Run: headless pygame with SDL's dummy video driver; simulated clock (each Clock.tick advances the game by its frame time, no real sleeping); random seed 0; keys injected as events and as key.get_pressed() state; mouse plan: one left click at the window centre at the start of phase 2, then a move to the lower-right quarter at the start of phase 3.
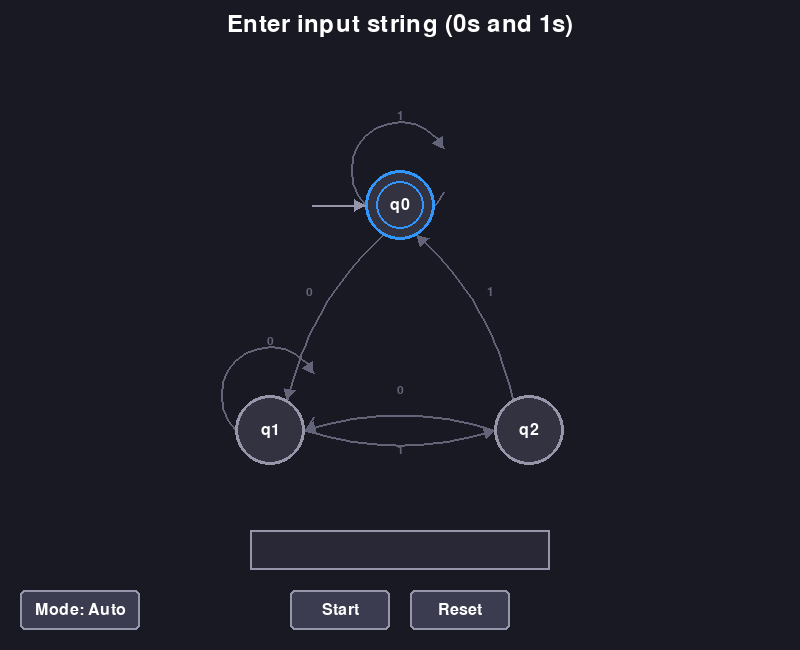
Frame 1 of 4 · flips 1–60 · no input
Frame 2 of 4 · flips 61–180 · clicked the window centre · tapped SPACE, RETURN · held RIGHT (→), D · screen unchanged from frame 1, image omitted
Frame 3 of 4 · flips 181–300 · moved the mouse to the lower-right quarter · held DOWN (↓), S · screen unchanged from frame 2, image omitted
Frame 4 of 4 · flips 301–420 · held LEFT (←), A, UP (↑), W · screen unchanged from frame 3, image omitted

The pygame program that drew these frames:

"""DFA Visual Simulator - Animated execution of Deterministic Finite Automata."""

import pygame
import math
from enum import Enum, auto
from typing import Optional, Tuple, Dict, List, Set

# Configuration
SCREEN_WIDTH, SCREEN_HEIGHT, FPS = 800, 650, 60
STATE_RADIUS = 35

# Colors
COLORS = {
    'bg': (25, 25, 35), 'state': (50, 50, 65), 'border': (150, 150, 170),
    'text': (255, 255, 255), 'transition': (100, 100, 120), 'highlight': (255, 220, 50),
    'token': (100, 180, 255), 'active': (50, 150, 255), 'accepted': (50, 220, 100),
    'rejected': (255, 80, 80), 'input_bg': (40, 40, 55), 'button': (60, 60, 80),
    'button_hover': (80, 80, 100), 'disabled': (40, 40, 50),
}


class Mode(Enum):
    AUTO = auto()
    STEP = auto()


class AnimState(Enum):
    IDLE = auto()
    MOVING = auto()
    PAUSE = auto()
    FINISHED = auto()


class DFA:
    def __init__(self):
        self.states: Set[str] = set()
        self.alphabet: Set[str] = set()
        self.transitions: Dict[Tuple[str, str], str] = {}
        self.start_state: str = ""
        self.final_states: Set[str] = set()

    def add(self, frm: str, sym: str, to: str) -> None:
        self.states.update([frm, to])
        self.alphabet.add(sym)
        self.transitions[(frm, sym)] = to

    def get(self, state: str, sym: str) -> Optional[str]:
        return self.transitions.get((state, sym))


class SimState:
    def __init__(self, dfa: DFA):
        self.dfa = dfa
        self.reset()

    def reset(self) -> None:
        self.current_state = self.dfa.start_state
        self.input_string = ""
        self.current_index = 0
        self.is_running = False
        self.is_finished = False
        self.accepted = False

    def start(self, input_string: str) -> bool:
        if not all(c in self.dfa.alphabet for c in input_string):
            return False
        self.input_string = input_string
        self.current_state = self.dfa.start_state
        self.current_index = 0
        self.is_running = True
        self.is_finished = False
        return True

    def step(self) -> Optional[Tuple[str, str, str]]:
        if not self.is_running or self.current_index >= len(self.input_string):
            self.is_running = False
            self.is_finished = True
            self.accepted = self.current_state in self.dfa.final_states
            return None
        sym = self.input_string[self.current_index]
        prev = self.current_state
        nxt = self.dfa.get(self.current_state, sym)
        if nxt is None:
            self.is_running = False
            self.is_finished = True
            self.accepted = False
            return None
        self.current_state = nxt
        self.current_index += 1
        return (prev, sym, self.current_state)


class Button:
    def __init__(self, x: int, y: int, w: int, h: int, label: str):
        self.rect = pygame.Rect(x, y, w, h)
        self.label = label
        self.disabled = False

    def contains(self, pos: Tuple[int, int]) -> bool:
        return not self.disabled and self.rect.collidepoint(pos)

    def hovered(self, pos: Tuple[int, int]) -> bool:
        return self.contains(pos)


class InputBox:
    def __init__(self, x: int, y: int, w: int, h: int, alphabet: Set[str] = None):
        self.rect = pygame.Rect(x, y, w, h)
        self.text = ""
        self.active = False
        self.alphabet = alphabet or set()

    def handle_click(self, pos: Tuple[int, int]) -> bool:
        self.active = self.rect.collidepoint(pos)
        return self.active

    def handle_text(self, char: str) -> bool:
        if self.active and char.lower() in self.alphabet:
            self.text += char
            return True
        return False

    def handle_backspace(self) -> bool:
        if self.active and self.text:
            self.text = self.text[:-1]
            return True
        return False

    def clear(self) -> None:
        self.text = ""
        self.active = False


class Animator:
    def __init__(self):
        self.state = AnimState.IDLE
        self.token_pos = (0.0, 0.0)
        self.token_start = (0.0, 0.0)
        self.token_end = (0.0, 0.0)
        self.token_progress = 0.0
        self.token_elapsed = 0
        self.token_duration = 600
        self.pulse_amount = 0.0
        self.pulse_dir = 1
        self.result_alpha = 0
        self.active_edge: Optional[Tuple[str, str, str]] = None
        self.pause_elapsed = 0

    def reset(self) -> None:
        self.state = AnimState.IDLE
        self.token_progress = 0.0
        self.token_elapsed = 0
        self.active_edge = None
        self.result_alpha = 0

    def start_transition(self, start: Tuple[float, float], end: Tuple[float, float], duration: int = 600) -> None:
        self.token_start = start
        self.token_end = end
        self.token_pos = start
        self.token_progress = 0.0
        self.token_elapsed = 0
        self.token_duration = duration
        self.state = AnimState.MOVING

    def start_pause(self, duration: int = 200) -> None:
        self.pause_elapsed = 0
        self.state = AnimState.PAUSE

    def finish(self) -> None:
        self.state = AnimState.FINISHED
        self.result_alpha = 0

    def update(self, dt: float) -> None:
        if self.state == AnimState.MOVING:
            self.token_elapsed += dt
            self.token_progress = min(1.0, self.token_elapsed / self.token_duration)
            t = 4 * self.token_progress ** 3 if self.token_progress < 0.5 else 1 - ((-2 * self.token_progress + 2) ** 3) / 2
            sx, sy = self.token_start
            ex, ey = self.token_end
            self.token_pos = (sx + (ex - sx) * t, sy + (ey - sy) * t)
            if self.token_progress >= 1.0:
                self.state = AnimState.IDLE
        elif self.state == AnimState.PAUSE:
            self.pause_elapsed += dt
            if self.pause_elapsed >= 200:
                self.state = AnimState.IDLE
        elif self.state == AnimState.FINISHED and self.result_alpha < 255:
            self.result_alpha = min(255, self.result_alpha + int(0.005 * dt))

        # Pulse animation
        self.pulse_amount += 0.003 * dt * self.pulse_dir
        if self.pulse_amount > 0.2:
            self.pulse_dir = -1
        elif self.pulse_amount < 0.0:
            self.pulse_dir = 1


class Renderer:
    def __init__(self, screen: pygame.Surface):
        self.screen = screen
        self.fonts = (pygame.font.Font(None, 36), pygame.font.Font(None, 24), pygame.font.Font(None, 18))
        self.state_positions: Dict[str, Tuple[float, float]] = {}

    def set_positions(self, positions: Dict[str, Tuple[float, float]]) -> None:
        self.state_positions = positions

    def get_pos(self, state: str) -> Tuple[float, float]:
        return self.state_positions.get(state, (0, 0))

    def clear(self) -> None:
        self.screen.fill(COLORS['bg'])

    def draw_state(self, state: str, is_final: bool, is_current: bool, is_start: bool,
                   pulse_radius: Optional[float], status_color: Optional[Tuple[int, int, int]]) -> None:
        pos = self.state_positions.get(state)
        if not pos:
            return
        x, y = pos
        r = pulse_radius if pulse_radius else STATE_RADIUS
        border = status_color if is_current and status_color else (COLORS['active'] if is_current else COLORS['border'])
        pygame.draw.circle(self.screen, COLORS['state'], (int(x), int(y)), int(r))
        pygame.draw.circle(self.screen, border, (int(x), int(y)), int(r), 3)
        if is_final:
            pygame.draw.circle(self.screen, border, (int(x), int(y)), int(r * 0.7), 2)
        txt = self.fonts[1].render(state, True, COLORS['text'])
        self.screen.blit(txt, txt.get_rect(center=(int(x), int(y))))
        if is_start:
            self._draw_arrow((x - STATE_RADIUS * 2.5, y), (x - STATE_RADIUS, y), COLORS['border'])

    def draw_transitions(self, dfa: DFA, highlighted: Optional[Tuple[str, str, str]]) -> None:
        for (frm, sym), to in dfa.transitions.items():
            is_hl = highlighted and highlighted[0] == frm and highlighted[2] == to
            self._draw_transition(frm, to, sym, is_hl)

    def _draw_transition(self, frm: str, to: str, sym: str, highlighted: bool) -> None:
        fp, tp = self.get_pos(frm), self.get_pos(to)
        if not fp or not tp:
            return
        if frm == to:
            self._draw_self_loop(fp, sym, highlighted)
        else:
            self._draw_curved_arrow(fp, tp, sym, highlighted)

    def _draw_curved_arrow(self, start: Tuple[float, float], end: Tuple[float, float],
                           sym: str, highlighted: bool) -> None:
        color = COLORS['highlight'] if highlighted else COLORS['transition']
        width = 4 if highlighted else 2
        sx, sy = start
        ex, ey = end
        dx, dy = ex - sx, ey - sy
        dist = math.sqrt(dx * dx + dy * dy)
        if dist == 0:
            return
        off = STATE_RADIUS
        sp = (sx + dx / dist * off, sy + dy / dist * off)
        ep = (ex - dx / dist * off, ey - dy / dist * off)
        mx, my = (sp[0] + ep[0]) / 2, (sp[1] + ep[1]) / 2
        cx, cy = mx - (ey - sy) / dist * 30, my + (ex - sx) / dist * 30
        pts = self._bezier(sp, (cx, cy), ep, 20)
        if len(pts) > 1:
            pygame.draw.lines(self.screen, color, False, pts, width)
            self._draw_arrowhead(pts[-2], pts[-1], color)
        txt = self.fonts[2].render(sym, True, color)
        self.screen.blit(txt, txt.get_rect(center=(int(cx), int(cy - 10))))

    def _draw_self_loop(self, pos: Tuple[float, float], sym: str, highlighted: bool) -> None:
        color = COLORS['highlight'] if highlighted else COLORS['transition']
        width = 4 if highlighted else 2
        x, y = pos
        r = STATE_RADIUS * 1.4
        cx, cy = x, y - r * 0.7
        pts = []
        for i in range(21):
            t = math.pi * 0.15 + (math.pi * 1.7) * i / 20
            pts.append((cx + r * math.cos(t), cy + r * math.sin(t)))
        pygame.draw.lines(self.screen, color, False, pts, width)
        self._draw_arrowhead(pts[-2], pts[-1], color)
        txt = self.fonts[2].render(sym, True, color)
        self.screen.blit(txt, txt.get_rect(center=(int(x), int(y - r * 1.8))))

    def _bezier(self, p0, p1, p2, steps) -> List[Tuple[float, float]]:
        pts = []
        for i in range(steps + 1):
            t = i / steps
            x = (1 - t) ** 2 * p0[0] + 2 * (1 - t) * t * p1[0] + t ** 2 * p2[0]
            y = (1 - t) ** 2 * p0[1] + 2 * (1 - t) * t * p1[1] + t ** 2 * p2[1]
            pts.append((x, y))
        return pts

    def _draw_arrow(self, start: Tuple[float, float], end: Tuple[float, float], color: Tuple[int, int, int]) -> None:
        pygame.draw.line(self.screen, color, start, end, 2)
        self._draw_arrowhead(start, end, color)

    def _draw_arrowhead(self, start: Tuple[float, float], end: Tuple[float, float],
                        color: Tuple[int, int, int]) -> None:
        sx, sy = start
        ex, ey = end
        angle = math.atan2(ey - sy, ex - sx)
        al = 12
        aa = math.pi / 6
        p1 = (ex - al * math.cos(angle - aa), ey - al * math.sin(angle - aa))
        p2 = (ex - al * math.cos(angle + aa), ey - al * math.sin(angle + aa))
        pygame.draw.polygon(self.screen, color, [end, p1, p2])

    def draw_token(self, pos: Tuple[float, float]) -> None:
        x, y = pos
        pygame.draw.circle(self.screen, (80, 140, 200), (int(x), int(y)), 16)
        pygame.draw.circle(self.screen, COLORS['token'], (int(x), int(y)), 12)
        pygame.draw.circle(self.screen, (200, 230, 255), (int(x - 3.6), int(y - 3.6)), 4.8)

    def draw_input_box(self, rect: pygame.Rect, text: str, active: bool) -> None:
        pygame.draw.rect(self.screen, COLORS['input_bg'], rect)
        pygame.draw.rect(self.screen, COLORS['active'] if active else COLORS['border'], rect, 2)
        txt = self.fonts[1].render(text, True, COLORS['text'])
        self.screen.blit(txt, txt.get_rect(midleft=(rect.x + 10, rect.centery)))

    def draw_button(self, rect: pygame.Rect, label: str, hovered: bool, disabled: bool = False) -> None:
        if disabled:
            bg, tc = COLORS['disabled'], (100, 100, 100)
        elif hovered:
            bg, tc = COLORS['button_hover'], COLORS['text']
        else:
            bg, tc = COLORS['button'], COLORS['text']
        pygame.draw.rect(self.screen, bg, rect, border_radius=5)
        pygame.draw.rect(self.screen, COLORS['border'], rect, 2, border_radius=5)
        txt = self.fonts[1].render(label, True, tc)
        self.screen.blit(txt, txt.get_rect(center=rect.center))

    def draw_status(self, text: str) -> None:
        txt = self.fonts[0].render(text, True, COLORS['text'])
        self.screen.blit(txt, txt.get_rect(center=(SCREEN_WIDTH // 2, 25)))

    def draw_result(self, accepted: bool, alpha: int) -> None:
        text, color = ("ACCEPTED", COLORS['accepted']) if accepted else ("REJECTED", COLORS['rejected'])
        txt = self.fonts[0].render(text, True, color)
        if alpha < 255:
            txt.set_alpha(alpha)
        self.screen.blit(txt, txt.get_rect(center=(SCREEN_WIDTH // 2, 60)))

    def draw_symbol(self, sym: str, idx: int, total: int) -> None:
        txt = self.fonts[1].render(f"Symbol: '{sym}' ({idx + 1}/{total})", True, COLORS['text'])
        self.screen.blit(txt, txt.get_rect(right=SCREEN_WIDTH - 20, top=15))


def calc_positions(states: List[str], cx: float, cy: float, r: float = 150) -> Dict[str, Tuple[float, float]]:
    n = len(states)
    if n == 0:
        return {}
    if n == 1:
        return {states[0]: (cx, cy)}
    if n == 2:
        return {states[0]: (cx - 100, cy), states[1]: (cx + 100, cy)}
    return {states[i]: (cx + r * math.cos(2 * math.pi * i / n - math.pi / 2),
                        cy + r * math.sin(2 * math.pi * i / n - math.pi / 2)) for i in range(n)}


def create_binary_dfa() -> DFA:
    dfa = DFA()
    dfa.start_state = "q0"
    dfa.final_states = {"q0"}
    dfa.add("q0", "0", "q1")
    dfa.add("q0", "1", "q0")
    dfa.add("q1", "0", "q1")
    dfa.add("q1", "1", "q2")
    dfa.add("q2", "0", "q1")
    dfa.add("q2", "1", "q0")
    return dfa


class DFASimulator:
    def __init__(self):
        pygame.init()
        self.screen = pygame.display.set_mode((SCREEN_WIDTH, SCREEN_HEIGHT))
        pygame.display.set_caption("DFA Visual Simulator")
        self.clock = pygame.time.Clock()
        self.dfa = create_binary_dfa()
        self.sim = SimState(self.dfa)
        self.renderer = Renderer(self.screen)
        self.animator = Animator()

        # UI
        iw, ih = 300, 40
        self.input_box = InputBox((SCREEN_WIDTH - iw) // 2, SCREEN_HEIGHT - 120, iw, ih, self.dfa.alphabet)
        bw, by = 100, SCREEN_HEIGHT - 60
        self.start_btn = Button(SCREEN_WIDTH // 2 - bw - 10, by, bw, 40, "Start")
        self.reset_btn = Button(SCREEN_WIDTH // 2 + 10, by, bw, 40, "Reset")
        self.mode_btn = Button(20, by, 120, 40, "Mode: Auto")
        self.step_btn = Button(SCREEN_WIDTH // 2 - 50, by + 50, 100, 35, "Step")
        self.mode = Mode.AUTO

        self.state_positions = calc_positions(list(self.dfa.states), SCREEN_WIDTH // 2, SCREEN_HEIGHT // 2 + 30)
        self.renderer.set_positions(self.state_positions)
        self.running = True

    def run(self):
        while self.running:
            dt = self.clock.tick(FPS)
            self.handle_events()
            self.update(dt)
            self.render()
            pygame.display.flip()
        pygame.quit()

    def handle_events(self):
        for event in pygame.event.get():
            if event.type == pygame.QUIT:
                self.running = False
                return
            if event.type == pygame.MOUSEBUTTONDOWN and event.button == 1:
                pos = pygame.mouse.get_pos()
                self.input_box.handle_click(pos)
                if self.start_btn.contains(pos):
                    self.start_sim()
                elif self.reset_btn.contains(pos):
                    self.reset_sim()
                elif self.mode_btn.contains(pos):
                    self.mode = Mode.STEP if self.mode == Mode.AUTO else Mode.AUTO
                    self.mode_btn.label = f"Mode: {self.mode.name.capitalize()}"
                    self.reset_sim()
                elif self.step_btn.contains(pos) and not self.step_btn.disabled:
                    self.step_sim()
            elif event.type == pygame.KEYDOWN:
                if event.key == pygame.K_BACKSPACE:
                    self.input_box.handle_backspace()
                elif event.key == pygame.K_RETURN:
                    if not self.start_btn.disabled:
                        self.start_sim()
                elif event.unicode and self.input_box.active:
                    self.input_box.handle_text(event.unicode)

    def start_sim(self):
        txt = self.input_box.text
        if not txt:
            return
        if self.sim.start(txt):
            self.start_btn.disabled = True
            self.step_btn.disabled = True
            self.animator.reset()
            if self.mode == Mode.AUTO:
                self.do_step()

    def reset_sim(self):
        self.sim.reset()
        self.animator.reset()
        self.start_btn.disabled = False
        self.step_btn.disabled = self.mode == Mode.AUTO
        self.update_step_btn()

    def step_sim(self):
        if self.mode == Mode.STEP and not self.animator.state == AnimState.MOVING:
            self.do_step()

    def do_step(self):
        if not self.sim.is_running:
            return
        result = self.sim.step()
        if result is None:
            self.animator.finish()
            self.start_btn.disabled = False
        else:
            frm, sym, to = result
            self.animator.active_edge = (frm, to, sym)
            self.animator.start_transition(self.renderer.get_pos(frm), self.renderer.get_pos(to))

    def update(self, dt: float):
        self.animator.update(dt)
        if self.animator.state == AnimState.IDLE and self.sim.is_running and not self.animator.state == AnimState.PAUSE:
            if self.mode == Mode.AUTO:
                self.do_step()
        self.update_step_btn()

    def update_step_btn(self):
        if self.mode == Mode.STEP:
            self.step_btn.disabled = not (self.sim.is_running and self.animator.state != AnimState.MOVING)

    def render(self):
        self.renderer.clear()

        # Status
        if self.sim.is_finished:
            status = "Simulation Complete"
        elif self.sim.is_running:
            status = f"Processing: {self.sim.input_string}"
        else:
            status = "Enter input string (0s and 1s)"
        self.renderer.draw_status(status)

        # Transitions
        self.renderer.draw_transitions(self.dfa, self.animator.active_edge)

        # States
        for state in self.dfa.states:
            is_final = state in self.dfa.final_states
            is_current = state == self.sim.current_state
            is_start = state == self.dfa.start_state
            status_color = None
            pulse_radius = None
            if is_current:
                if self.sim.is_finished:
                    status_color = COLORS['accepted'] if self.sim.accepted else COLORS['rejected']
                else:
                    status_color = COLORS['active']
                    pulse_radius = STATE_RADIUS * (1.0 + self.animator.pulse_amount)
            self.renderer.draw_state(state, is_final, is_current, is_start, pulse_radius, status_color)

        # Token
        if self.animator.state == AnimState.MOVING:
            self.renderer.draw_token(self.animator.token_pos)

        # Symbol
        if self.sim.is_running and self.sim.input_string:
            idx = min(self.sim.current_index, len(self.sim.input_string) - 1)
            self.renderer.draw_symbol(self.sim.input_string[idx], idx, len(self.sim.input_string))

        # Result
        if self.animator.state == AnimState.FINISHED:
            self.renderer.draw_result(self.sim.accepted, self.animator.result_alpha)

        # UI
        self.renderer.draw_input_box(self.input_box.rect, self.input_box.text, self.input_box.active)
        self.renderer.draw_button(self.start_btn.rect, self.start_btn.label,
                                  self.start_btn.hovered(pygame.mouse.get_pos()), self.start_btn.disabled)
        self.renderer.draw_button(self.reset_btn.rect, self.reset_btn.label,
                                  self.reset_btn.hovered(pygame.mouse.get_pos()))
        self.renderer.draw_button(self.mode_btn.rect, self.mode_btn.label,
                                  self.mode_btn.hovered(pygame.mouse.get_pos()))
        if self.mode == Mode.STEP:
            self.renderer.draw_button(self.step_btn.rect, self.step_btn.label,
                                      self.step_btn.hovered(pygame.mouse.get_pos()), self.step_btn.disabled)


if __name__ == "__main__":
    DFASimulator().run()
